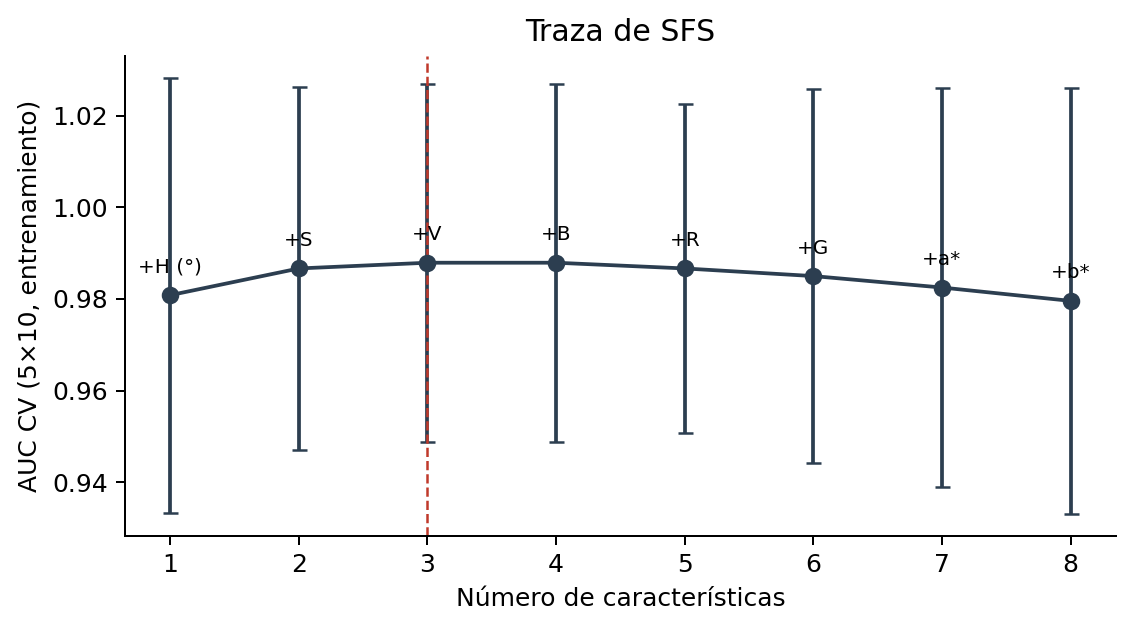

Data behind this chart, as committed beside it:
step, added, subset, cv_auc, cv_auc_std, selected
1, H, H, 0.9808, 0.04748, False
2, S, H,S, 0.9867, 0.0397, False
3, V, H,S,V, 0.9879, 0.03911, True
4, B, H,S,V,B, 0.9879, 0.03911, False
5, R, H,S,V,B,R, 0.9867, 0.03603, False
6, G, H,S,V,B,R,G, 0.985, 0.04083, False
7, a*, H,S,V,B,R,G,a*, 0.9825, 0.04357, False
8, b*, H,S,V,B,R,G,a*,b*, 0.9796, 0.04649, False
